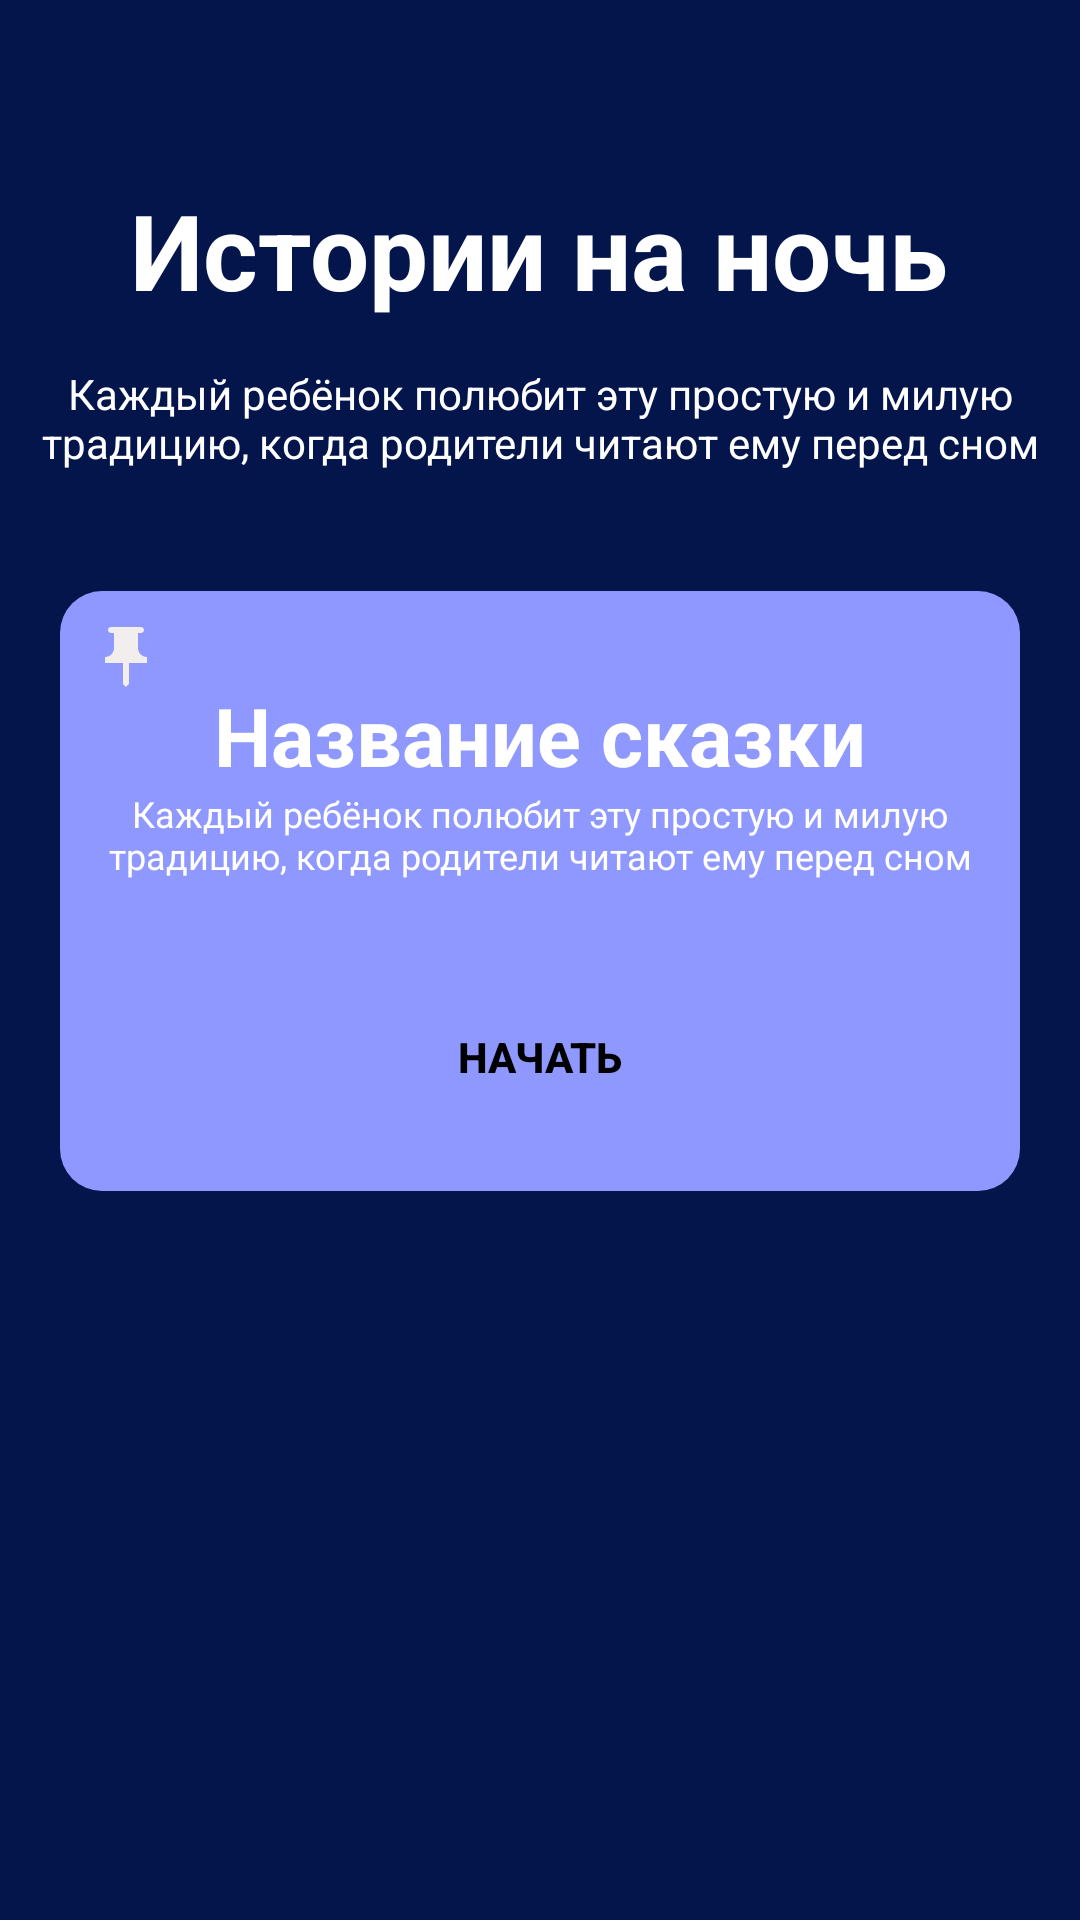

Reconstruct the res/layout file that produces this screen, plus the resources it refers to.
<!-- AndroidManifest.xml: application theme Theme.Design.NoActionBar -->
<!-- res/layout/activity_stories.xml -->
<?xml version="1.0" encoding="utf-8"?>
<RelativeLayout xmlns:android="http://schemas.android.com/apk/res/android"
    xmlns:app="http://schemas.android.com/apk/res-auto"
    xmlns:tools="http://schemas.android.com/tools"
    android:layout_width="match_parent"
    android:layout_height="match_parent"
    android:background="@color/backgroundApp"
    tools:context=".Stories">

    <TextView
        android:id="@+id/tvStories"
        android:layout_width="wrap_content"
        android:layout_height="wrap_content"
        android:layout_alignParentTop="true"
        android:layout_centerInParent="true"
        android:layout_marginTop="60dp"
        android:text="Истории на ночь"
        android:textColor="@color/white"
        android:textSize="35sp"
        android:textStyle="bold" />

    <TextView
        android:id="@+id/tvStoriesDesc"
        android:layout_width="wrap_content"
        android:layout_height="wrap_content"
        android:layout_below="@+id/tvStories"
        android:layout_marginTop="15dp"
        android:text="Каждый ребёнок полюбит эту простую и милую традицию, когда родители читают ему перед сном"
        android:textAlignment="center"
        android:textColor="@color/white"
        android:textSize="14sp" />

    <HorizontalScrollView
        android:id="@+id/svCategories"
        android:layout_width="match_parent"
        android:layout_height="wrap_content"
        android:layout_below="@+id/tvStoriesDesc"
        android:layout_marginTop="20dp"
        android:scrollbars="horizontal">

        <LinearLayout
            android:id="@+id/linear1"
            android:layout_width="wrap_content"
            android:layout_height="wrap_content"
            android:layout_gravity="left"
            android:layout_marginStart="10dp"
            android:layout_marginEnd="10dp"
            android:orientation="horizontal" />

    </HorizontalScrollView>

    <RelativeLayout
        android:id="@+id/rlPinned"
        android:layout_width="match_parent"
        android:layout_height="200dp"
        android:layout_below="@+id/svCategories"
        android:layout_centerInParent="true"
        android:layout_marginStart="20dp"
        android:layout_marginTop="20dp"
        android:layout_marginEnd="20dp"
        android:layout_marginBottom="20dp"
        android:background="@drawable/view_pinned"
        android:orientation="vertical">

        <ImageButton
            android:layout_width="wrap_content"
            android:layout_height="wrap_content"
            android:layout_margin="5dp"
            android:background="@null"
            android:padding="5dp"
            android:src="@drawable/ic_pin" />

        <TextView
            android:id="@+id/tvTitlePinned"
            android:layout_width="wrap_content"
            android:layout_height="wrap_content"
            android:layout_centerHorizontal="true"
            android:layout_marginTop="30dp"
            android:text="Название сказки"
            android:textColor="@color/white"
            android:textSize="27sp"
            android:textStyle="bold" />

        <TextView
            android:id="@+id/tvDescPinned"
            android:layout_width="wrap_content"
            android:layout_height="wrap_content"
            android:layout_below="@+id/tvTitlePinned"
            android:layout_centerHorizontal="true"
            android:text="Каждый ребёнок полюбит эту простую и милую традицию, когда родители читают ему перед сном"
            android:textAlignment="center"
            android:textColor="@color/white"
            android:textSize="12sp" />

        <Button
            android:layout_width="wrap_content"
            android:layout_height="wrap_content"
            android:layout_below="@+id/tvDescPinned"
            android:layout_centerHorizontal="true"
            android:layout_marginTop="35dp"
            android:background="@drawable/btn_get_started_read"
            android:text="Начать"
            android:textColor="#000000"
            android:textStyle="bold" />

    </RelativeLayout>

    <androidx.recyclerview.widget.RecyclerView
        android:id="@+id/rvStories"
        android:layout_width="match_parent"
        android:layout_height="match_parent"
        android:layout_below="@+id/rlPinned"
        android:layout_marginStart="20dp"
        android:layout_marginEnd="20dp"
        android:layout_marginBottom="20dp"/>


</RelativeLayout>
<!-- resources referenced by this layout -->
<resources>
  <color name="backgroundApp">#03154B</color>
  <color name="white">#FFFFFFFF</color>
  <!-- drawable ic_pin (drawable) -->
  <vector android:height="24dp" android:tint="#F3EEEE"
      android:viewportHeight="24" android:viewportWidth="24"
      android:width="24dp" xmlns:android="http://schemas.android.com/apk/res/android">
      <path android:fillColor="@android:color/white"
          android:fillType="evenOdd" android:pathData="M16,9V4l1,0c0.55,0 1,-0.45 1,-1v0c0,-0.55 -0.45,-1 -1,-1H7C6.45,2 6,2.45 6,3v0c0,0.55 0.45,1 1,1l1,0v5c0,1.66 -1.34,3 -3,3h0v2h5.97v7l1,1l1,-1v-7H19v-2h0C17.34,12 16,10.66 16,9z"/>
  </vector>
  <!-- drawable view_pinned (drawable) -->
  <?xml version="1.0" encoding="utf-8"?>
  <shape xmlns:android="http://schemas.android.com/apk/res/android"
      android:shape="rectangle" >
  
      <solid android:color="#8E98FE" />
      <corners android:bottomRightRadius="14dp"
          android:bottomLeftRadius="14dp"
          android:topRightRadius="14dp"
          android:topLeftRadius="14dp"/>
  
  </shape>
</resources>
